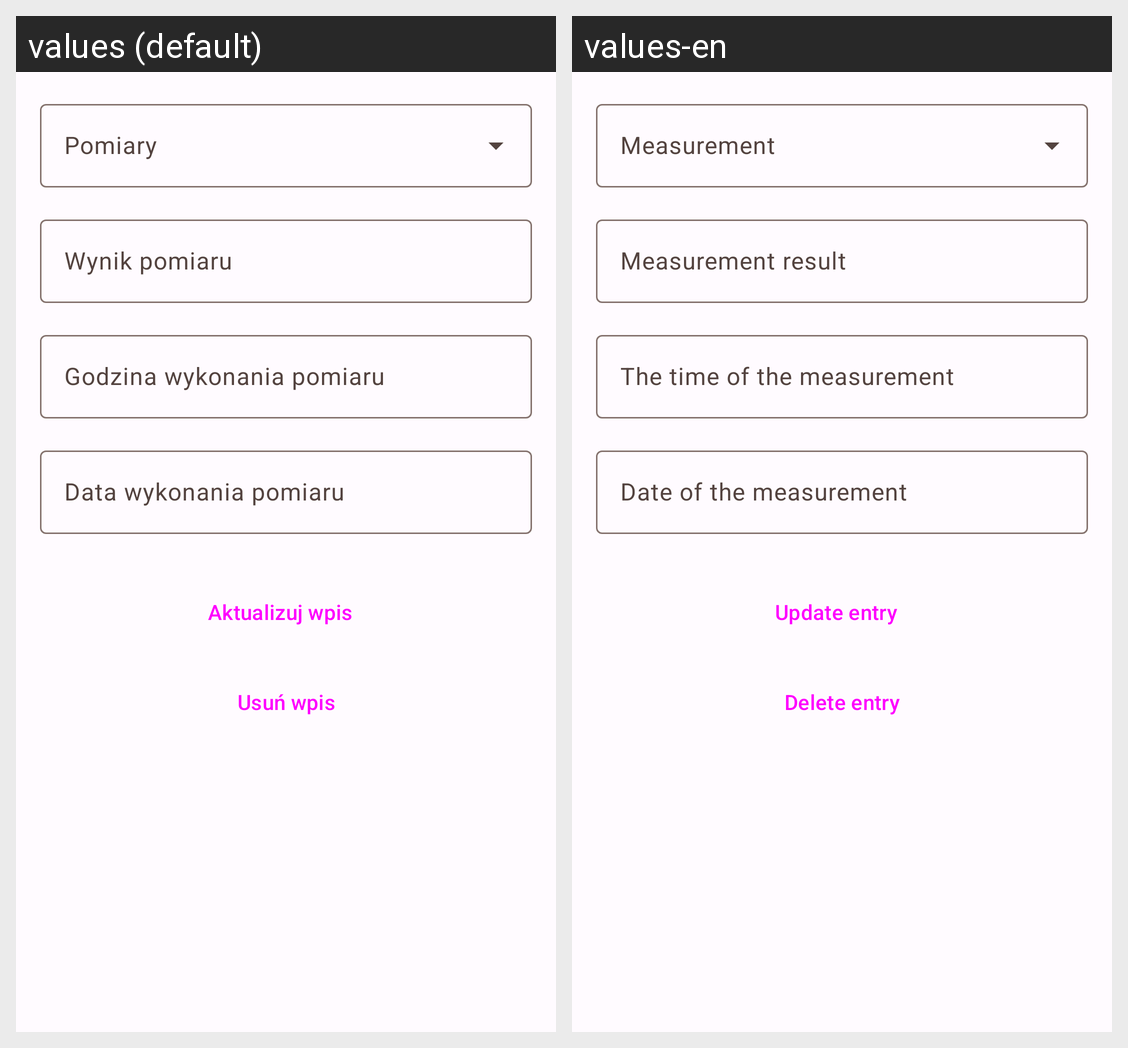

Here is an Android app screen in its default locale and in the app's own translations. Write out the translated-string differences for the strings that appear on this screen.
Android screen res/layout/activity_wpis_pomiar_edytuj.xml rendered under 2 locales, left to right: values (default), values-en. Device: Nexus 5 (rendered at 1080×1920; each locale shown at half size, 540×960, under a caption strip naming it); theme Theme.MojePomiary.
Strings drawn on this screen, with the default value and each locale's value (text and hints the layout hard-codes, and strings that could not be matched under every locale, appear in the picture but are not listed):

wynik_pomiaru
  values: Wynik pomiaru
  values-en: Measurement result

godzina_wykonania_pomiaru
  values: Godzina wykonania pomiaru
  values-en: The time of the measurement

data_wykonania_pomiaru
  values: Data wykonania pomiaru
  values-en: Date of the measurement

aktualizuj_wpis
  values: Aktualizuj wpis
  values-en: Update entry

usu_wpis
  values: Usuń wpis
  values-en: Delete entry
